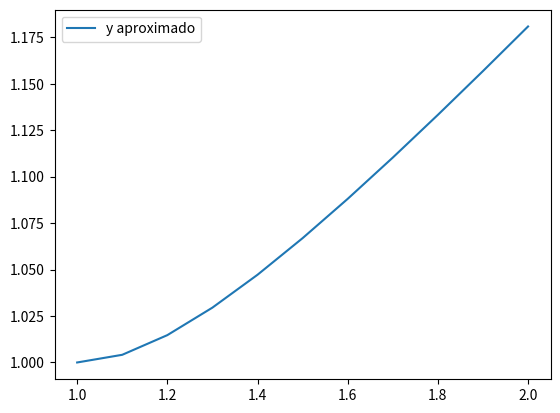

Write the Python code that produced this figure.
import numpy as np
import sympy as sp
import matplotlib.pyplot as plt

t,y=sp.symbols('t y')
limit=np.array([1,2]) # Límites de aproximación en t ------
dy=(y/t)-(y/t)**2 # Función del PVI ------
y1=1 # Valor inicial en el t inicial ------
N=10 # Número de aproximaciones deseadas dentro del intervalo de t -------
h=(limit[1]-limit[0])/N

aprox=np.zeros([N+1,2])
aprox[0,0]=limit[0]
aprox[0,1]=y1

for i in range(1,N+1,1):
    aprox[i,0]=limit[0]+i*h
    aprox[i,1]=aprox[i-1,1]+(h/2)*(dy.subs(t,aprox[i-1,0]).subs(y,aprox[i-1,1]).evalf()+dy.subs(t,aprox[i,0]).subs(y,aprox[i-1,1]+h*dy.subs(t,aprox[i-1,0]).subs(y,aprox[i-1,1]).evalf()).evalf())

print(np.array(['t','w'],dtype=str))
print(aprox)

plt.plot(aprox[:,0],aprox[:,1])
plt.legend(['y aproximado'])
plt.show()
